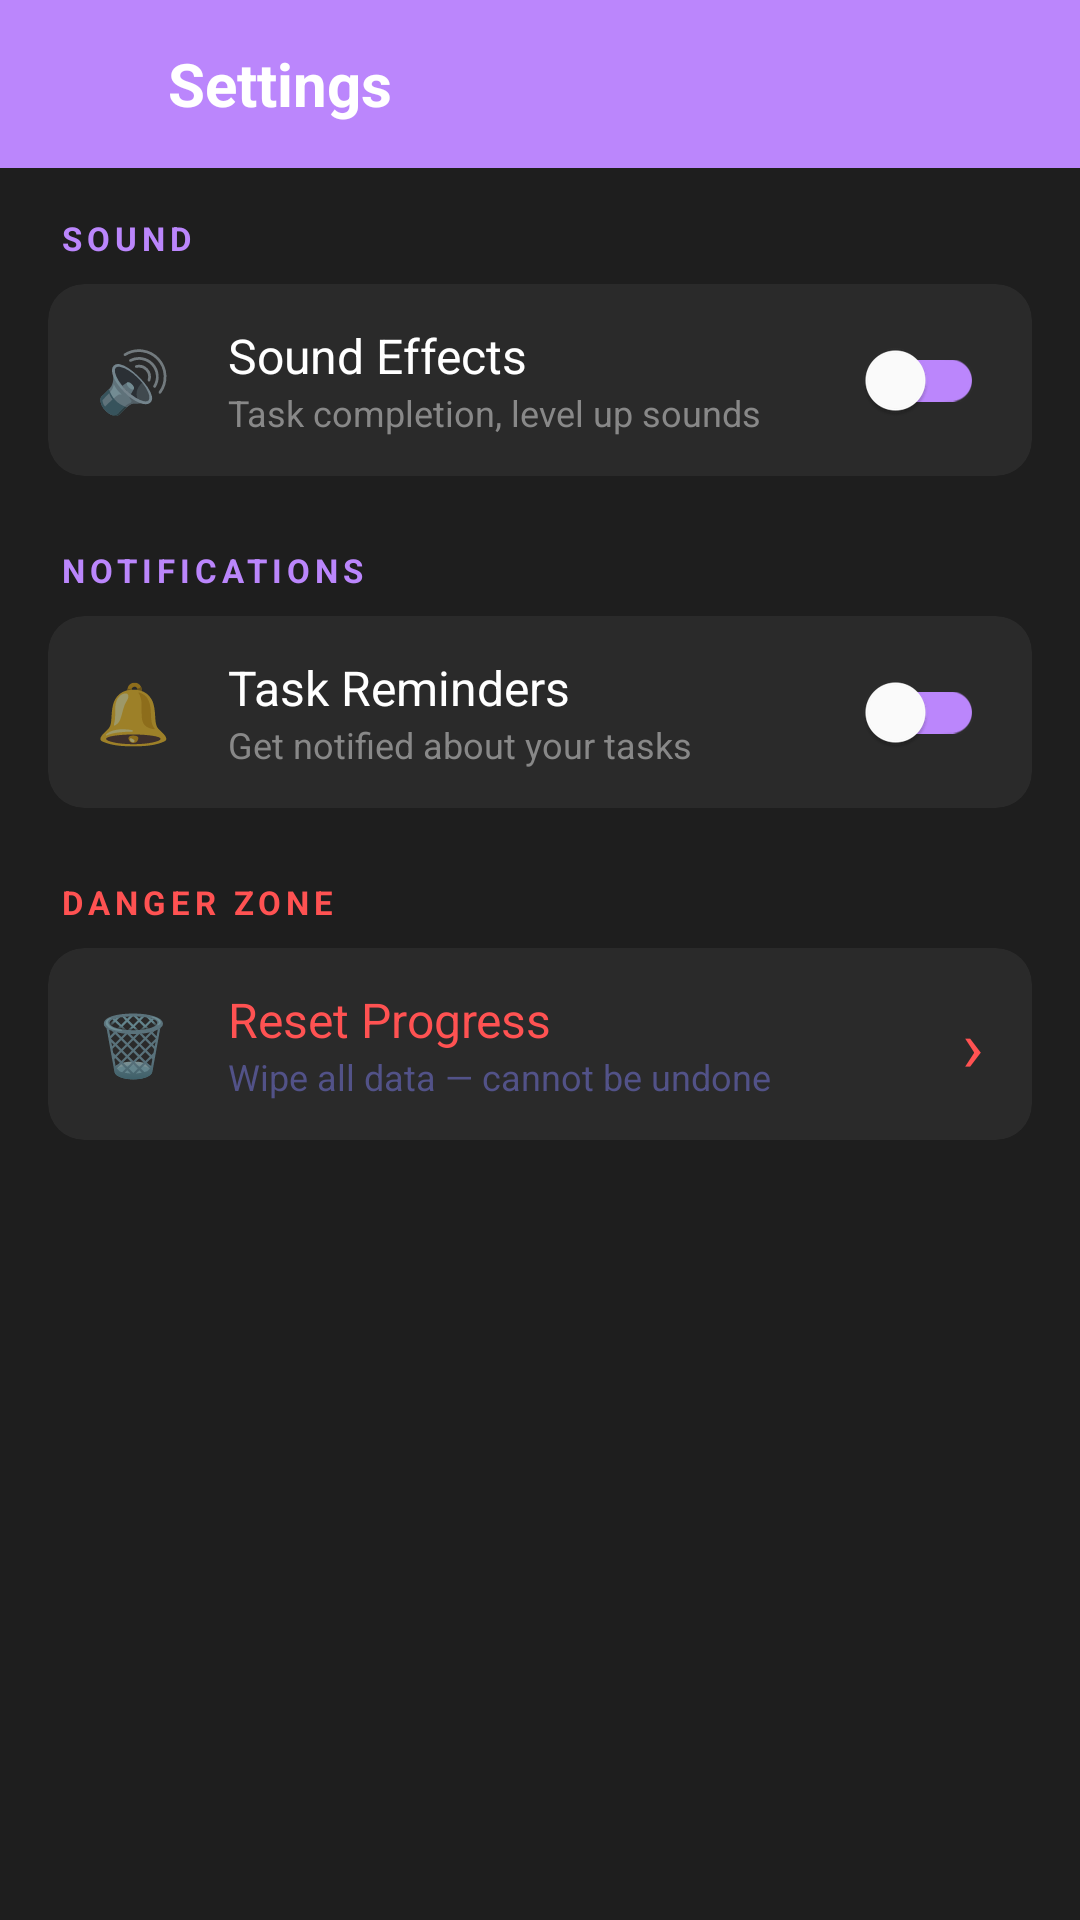

Here is an Android app screen rendered from its layout file. Give the layout XML and the strings, colors and styles it references.
<!-- AndroidManifest.xml: application theme Theme.LevelUpLife -->
<!-- res/layout/activity_settings.xml -->
<?xml version="1.0" encoding="utf-8"?>
<LinearLayout xmlns:android="http://schemas.android.com/apk/res/android"
    xmlns:app="http://schemas.android.com/apk/res-auto"
    android:layout_width="match_parent"
    android:layout_height="match_parent"
    android:orientation="vertical"
    android:background="#1E1E1E">

    <LinearLayout
        android:layout_width="match_parent"
        android:layout_height="56dp"
        android:orientation="horizontal"
        android:gravity="center_vertical"
        android:paddingStart="8dp"
        android:paddingEnd="16dp"
        android:background="#BB86FC">

        <ImageButton
            android:id="@+id/btnBack"
            android:layout_width="40dp"
            android:layout_height="40dp"
            android:src="@drawable/ic_back"
            android:background="?attr/selectableItemBackgroundBorderless"
            android:tint="#FFFFFF"
            android:contentDescription="Back"/>

        <TextView
            android:layout_width="0dp"
            android:layout_height="wrap_content"
            android:layout_weight="1"
            android:layout_marginStart="8dp"
            android:text="Settings"
            android:textColor="#FFFFFF"
            android:textSize="20sp"
            android:textStyle="bold"/>

    </LinearLayout>

    <ScrollView
        android:layout_width="match_parent"
        android:layout_height="match_parent">

        <LinearLayout
            android:layout_width="match_parent"
            android:layout_height="wrap_content"
            android:orientation="vertical"
            android:padding="16dp">

            <TextView
                android:layout_width="wrap_content"
                android:layout_height="wrap_content"
                android:text="SOUND"
                android:textSize="11sp"
                android:textColor="#BB86FC"
                android:textStyle="bold"
                android:letterSpacing="0.15"
                android:layout_marginBottom="8dp"
                android:layout_marginStart="4dp"/>

            <androidx.cardview.widget.CardView
                android:layout_width="match_parent"
                android:layout_height="wrap_content"
                android:layout_marginBottom="24dp"
                app:cardBackgroundColor="#2A2A2A"
                app:cardCornerRadius="12dp"
                app:cardElevation="0dp">

                <LinearLayout
                    android:layout_width="match_parent"
                    android:layout_height="64dp"
                    android:orientation="horizontal"
                    android:gravity="center_vertical"
                    android:paddingStart="16dp"
                    android:paddingEnd="16dp">

                    <TextView
                        android:layout_width="32dp"
                        android:layout_height="wrap_content"
                        android:text="🔊"
                        android:textSize="20sp"/>

                    <LinearLayout
                        android:layout_width="0dp"
                        android:layout_height="wrap_content"
                        android:layout_weight="1"
                        android:orientation="vertical"
                        android:layout_marginStart="12dp">

                        <TextView
                            android:layout_width="wrap_content"
                            android:layout_height="wrap_content"
                            android:text="Sound Effects"
                            android:textColor="#FFFFFF"
                            android:textSize="16sp"/>

                        <TextView
                            android:layout_width="wrap_content"
                            android:layout_height="wrap_content"
                            android:text="Task completion, level up sounds"
                            android:textColor="#888888"
                            android:textSize="12sp"/>

                    </LinearLayout>

                    <com.google.android.material.switchmaterial.SwitchMaterial
                        android:id="@+id/switchSound"
                        android:layout_width="wrap_content"
                        android:layout_height="wrap_content"
                        app:trackTint="#BB86FC"/>

                </LinearLayout>
            </androidx.cardview.widget.CardView>

            <TextView
                android:layout_width="wrap_content"
                android:layout_height="wrap_content"
                android:text="NOTIFICATIONS"
                android:textSize="11sp"
                android:textColor="#BB86FC"
                android:textStyle="bold"
                android:letterSpacing="0.15"
                android:layout_marginBottom="8dp"
                android:layout_marginStart="4dp"/>

            <androidx.cardview.widget.CardView
                android:layout_width="match_parent"
                android:layout_height="wrap_content"
                android:layout_marginBottom="24dp"
                app:cardBackgroundColor="#2A2A2A"
                app:cardCornerRadius="12dp"
                app:cardElevation="0dp">

                <LinearLayout
                    android:layout_width="match_parent"
                    android:layout_height="64dp"
                    android:orientation="horizontal"
                    android:gravity="center_vertical"
                    android:paddingStart="16dp"
                    android:paddingEnd="16dp">

                    <TextView
                        android:layout_width="32dp"
                        android:layout_height="wrap_content"
                        android:text="🔔"
                        android:textSize="20sp"/>

                    <LinearLayout
                        android:layout_width="0dp"
                        android:layout_height="wrap_content"
                        android:layout_weight="1"
                        android:orientation="vertical"
                        android:layout_marginStart="12dp">

                        <TextView
                            android:layout_width="wrap_content"
                            android:layout_height="wrap_content"
                            android:text="Task Reminders"
                            android:textColor="#FFFFFF"
                            android:textSize="16sp"/>

                        <TextView
                            android:layout_width="wrap_content"
                            android:layout_height="wrap_content"
                            android:text="Get notified about your tasks"
                            android:textColor="#888888"
                            android:textSize="12sp"/>

                    </LinearLayout>

                    <com.google.android.material.switchmaterial.SwitchMaterial
                        android:id="@+id/switchNotifications"
                        android:layout_width="wrap_content"
                        android:layout_height="wrap_content"
                        app:trackTint="#BB86FC"/>

                </LinearLayout>
            </androidx.cardview.widget.CardView>

            <TextView
                android:layout_width="wrap_content"
                android:layout_height="wrap_content"
                android:text="DANGER ZONE"
                android:textSize="11sp"
                android:textColor="#FF5252"
                android:textStyle="bold"
                android:letterSpacing="0.15"
                android:layout_marginBottom="8dp"
                android:layout_marginStart="4dp"/>

            <androidx.cardview.widget.CardView
                android:layout_width="match_parent"
                android:layout_height="wrap_content"
                app:cardBackgroundColor="#2A2A2A"
                app:cardCornerRadius="12dp"
                app:cardElevation="0dp">

                <LinearLayout
                    android:id="@+id/btnResetProgress"
                    android:layout_width="match_parent"
                    android:layout_height="64dp"
                    android:orientation="horizontal"
                    android:gravity="center_vertical"
                    android:paddingStart="16dp"
                    android:paddingEnd="16dp"
                    android:background="?attr/selectableItemBackground">

                    <TextView
                        android:layout_width="32dp"
                        android:layout_height="wrap_content"
                        android:text="🗑️"
                        android:textSize="20sp"/>

                    <LinearLayout
                        android:layout_width="0dp"
                        android:layout_height="wrap_content"
                        android:layout_weight="1"
                        android:orientation="vertical"
                        android:layout_marginStart="12dp">

                        <TextView
                            android:layout_width="wrap_content"
                            android:layout_height="wrap_content"
                            android:text="Reset Progress"
                            android:textColor="#FF5252"
                            android:textSize="16sp"/>

                        <TextView
                            android:layout_width="wrap_content"
                            android:layout_height="wrap_content"
                            android:text="Wipe all data — cannot be undone"
                            android:textColor="#FF525288"
                            android:textSize="12sp"/>

                    </LinearLayout>

                    <TextView
                        android:layout_width="wrap_content"
                        android:layout_height="wrap_content"
                        android:text="›"
                        android:textColor="#FF5252"
                        android:textSize="24sp"/>

                </LinearLayout>
            </androidx.cardview.widget.CardView>

        </LinearLayout>
    </ScrollView>
</LinearLayout>
<!-- resources referenced by this layout -->
<resources>
  <style name="Theme.LevelUpLife" parent="Theme.MaterialComponents.DayNight.DarkActionBar">
          <item name="colorPrimary">#BB86FC</item>
          <item name="colorPrimaryVariant">#6200EE</item>
          <item name="colorOnPrimary">#FFFFFF</item>
          <item name="colorSecondary">#03DAC5</item>
          <item name="colorSecondaryVariant">#018786</item>
          <item name="colorOnSecondary">#000000</item>
          <item name="android:statusBarColor">#6200EE</item>
          <item name="actionBarSize">48dp</item>
      </style>
</resources>
